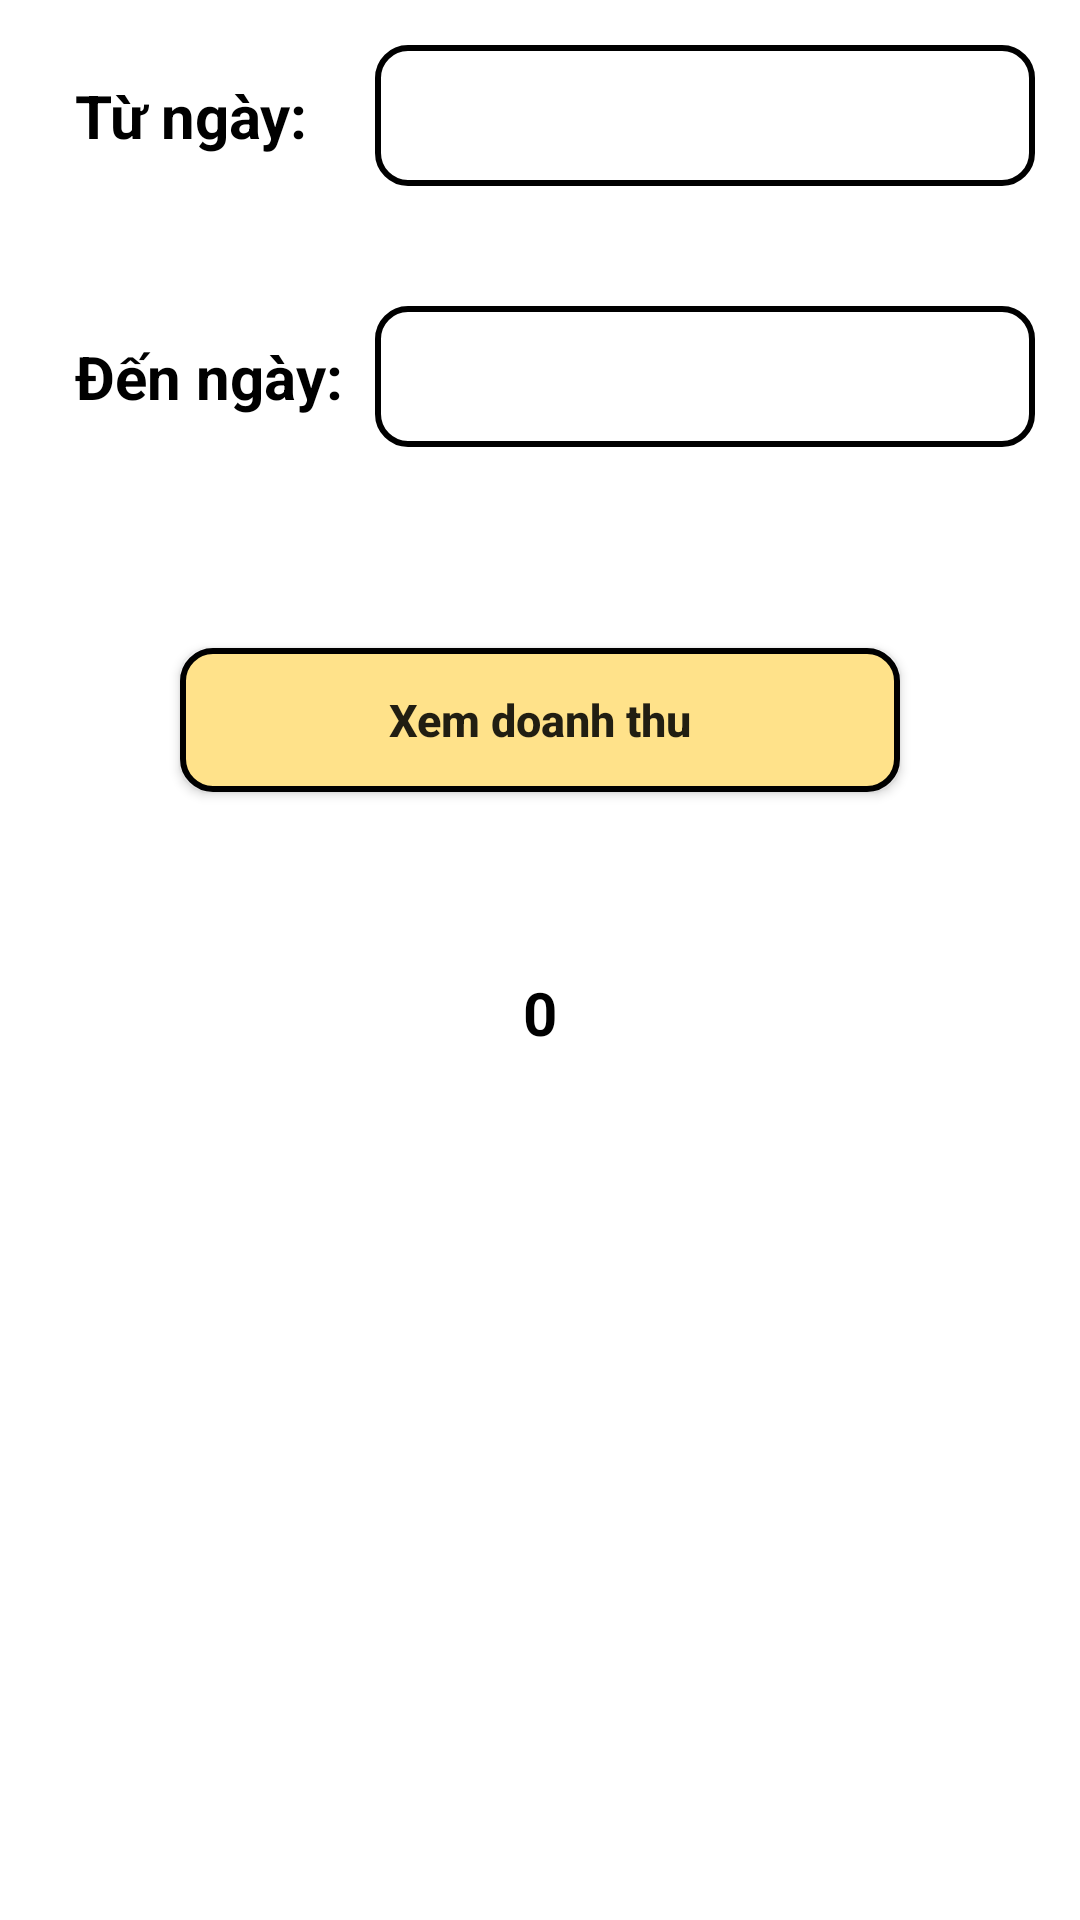

This screen was rendered from an Android layout file. Write that file and the resources it references.
<!-- AndroidManifest.xml: application theme Theme.PNLib -->
<!-- res/layout/fragment_doanh_thu.xml -->
<?xml version="1.0" encoding="utf-8"?>
<androidx.constraintlayout.widget.ConstraintLayout xmlns:android="http://schemas.android.com/apk/res/android"
    xmlns:app="http://schemas.android.com/apk/res-auto"
    xmlns:tools="http://schemas.android.com/tools"
    android:layout_width="match_parent"
    android:layout_height="match_parent"
    android:background="@color/white"
    android:orientation="vertical"
    tools:context=".Fragment.DoanhThu">

    <TextView
        android:id="@+id/textView2"
        android:layout_width="wrap_content"
        android:layout_height="wrap_content"
        android:layout_marginStart="15dp"
        android:padding="10dp"
        android:layout_marginTop="15dp"
        android:text="Từ ngày:"
        android:textColor="@color/black"
        android:textSize="20sp"
        android:textStyle="bold"
        app:layout_constraintStart_toStartOf="parent"
        app:layout_constraintTop_toTopOf="parent" />

    <TextView
        android:id="@+id/textView"
        android:layout_width="wrap_content"
        android:layout_height="wrap_content"
        android:layout_marginTop="40dp"
        android:layout_marginStart="15dp"
        android:text="Đến ngày:"
        android:padding="10dp"
        android:textColor="@color/black"
        android:textSize="20sp"
        android:textStyle="bold"
        app:layout_constraintStart_toStartOf="parent"
        app:layout_constraintTop_toBottomOf="@+id/textView2" />

    <EditText
        android:id="@+id/edtTuNgay"
        android:layout_width="220dp"
        android:layout_height="wrap_content"
        android:layout_marginTop="15dp"
        android:padding="10dp"
        android:layout_marginEnd="15dp"
        android:background="@drawable/khung_tk_mk"
        android:gravity="center"
        android:inputType="date"
        android:focusable="false"
        android:textColor="@color/black"
        android:textSize="20sp"
        android:textStyle="bold"
        app:layout_constraintEnd_toEndOf="parent"
        app:layout_constraintTop_toTopOf="parent" />

    <EditText
        android:id="@+id/edtDenNgay"
        android:layout_width="220dp"
        android:layout_height="wrap_content"
        android:layout_marginTop="40dp"
        android:padding="10dp"
        android:layout_marginEnd="15dp"
        android:background="@drawable/khung_tk_mk"
        android:gravity="center"
        android:focusable="false"
        android:textColor="@color/black"
        android:textSize="20sp"
        android:textStyle="bold"
        app:layout_constraintEnd_toEndOf="parent"
        app:layout_constraintTop_toBottomOf="@+id/edtTuNgay" />

    <Button
        android:id="@+id/btnXemDoanhThu"
        android:layout_width="240dp"
        android:layout_height="wrap_content"
        android:layout_marginTop="216dp"
        android:background="@drawable/nut_button"
        android:text="Xem doanh thu"
        android:textAllCaps="false"
        android:textSize="15sp"
        android:textStyle="bold"
        app:layout_constraintEnd_toEndOf="parent"
        app:layout_constraintStart_toStartOf="parent"
        app:layout_constraintTop_toTopOf="parent" />

    <TextView
        android:id="@+id/txtDoanhThu"
        android:layout_width="wrap_content"
        android:layout_height="wrap_content"
        android:layout_marginTop="60dp"
        android:text="0"
        android:textColor="@color/black"
        android:textSize="20sp"
        android:textStyle="bold"
        app:layout_constraintEnd_toEndOf="parent"
        app:layout_constraintStart_toStartOf="parent"
        app:layout_constraintTop_toBottomOf="@+id/btnXemDoanhThu" />
</androidx.constraintlayout.widget.ConstraintLayout>
<!-- resources referenced by this layout -->
<resources>
  <!-- drawable khung_tk_mk (drawable) -->
  <?xml version="1.0" encoding="utf-8"?>
  <shape xmlns:android="http://schemas.android.com/apk/res/android">
      <stroke
          android:width="2dp"
          android:color="@color/black"
          />
      <corners
          android:radius="10dp"
          />
  </shape>
  <!-- drawable nut_button (drawable) -->
  <?xml version="1.0" encoding="utf-8"?>
  <shape xmlns:android="http://schemas.android.com/apk/res/android">
      <stroke
          android:width="2dp"
          android:color="@color/black"
          />
      <corners
          android:radius="10dp"
          />
      <solid
          android:color="#FFE28A"
          />
  </shape>
  <style name="Theme.PNLib" parent="Base.Theme.PNLib" />
  <style name="Base.Theme.PNLib" parent="Theme.MaterialComponents.DayNight.NoActionBar.Bridge">
          
          
      </style>
  <!-- not gathered from this repository: default colours our renderer supplied (Android Studio template values) -->
  <color name="black">#FF000000</color>
  <color name="white">#FFFFFFFF</color>
</resources>
